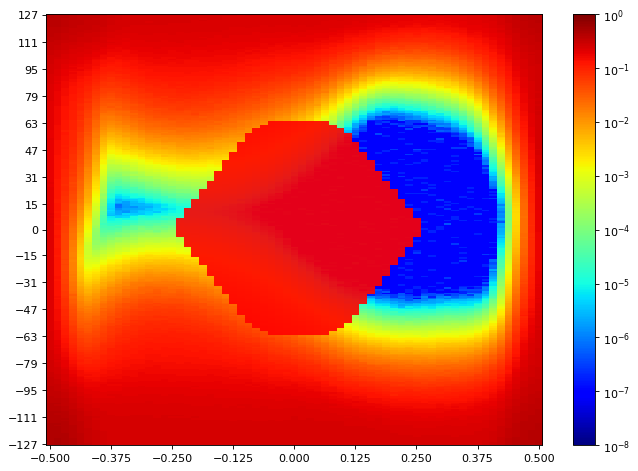

The data file committed next to this chart (first rows):
SW Version, 2020.2.2
Date and Time Started, 2022-Jun-08 20:20:25
Date and Time Ended, 2022-Jun-08 20:21:10
Scan Name, Scan 173
Link Settings, 
Reset RX After Applying Settings, false
Open Area, 1209
Horizontal Opening, 27
Horizontal Percentage, 24.62
Vertical Opening, 33
Vertical Percentage, 9.41
Dwell, BER
Dwell BER, 1e-5
Dwell Time, 0
Horizontal Increment, 1
Horizontal Range, -0.500 UI to 0.500 UI
Vertical Increment, 1
Vertical Range, 100%
Misc Info, ELF Version: 0x0009 SVN: 16356
Scan Start
2d statistical, -32, -31, -30, -29, -28, -27, -26, -25, -24, -23, -22, -21, -20, -19, -18, -17, -16, -15, -14, -13, -12, -11, -10
127, 0.4039, 0.3988, 0.3754, 0.3519, 0.3393, 0.3388, 0.321, 0.3027, 0.2768, 0.2586, 0.2499, 0.2451, 0.2464, 0.2467, 0.2459, 0.2459, 0.244, 0.2435, 0.2437, 0.2429, 0.2438, 0.2419, 0.2434
126, 0.395, 0.3897, 0.373, 0.3501, 0.3338, 0.3303, 0.3205, 0.2972, 0.2731, 0.2571, 0.2499, 0.2466, 0.2445, 0.2435, 0.245, 0.2444, 0.2453, 0.2419, 0.2418, 0.2424, 0.2414, 0.2411, 0.2388
125, 0.3942, 0.3868, 0.3667, 0.3439, 0.3314, 0.329, 0.3185, 0.2915, 0.2745, 0.2594, 0.246, 0.2447, 0.2453, 0.2411, 0.2435, 0.2437, 0.2415, 0.244, 0.2402, 0.2418, 0.2424, 0.239, 0.2383
124, 0.3893, 0.3832, 0.3622, 0.3413, 0.3298, 0.3223, 0.3103, 0.2907, 0.2716, 0.2555, 0.2467, 0.2429, 0.2407, 0.2429, 0.2427, 0.2421, 0.2412, 0.2407, 0.2394, 0.238, 0.2369, 0.2383, 0.2374
123, 0.3853, 0.3824, 0.359, 0.3374, 0.3251, 0.3148, 0.3084, 0.294, 0.2639, 0.2538, 0.2435, 0.2384, 0.2428, 0.2394, 0.2397, 0.2407, 0.2405, 0.2401, 0.2395, 0.2354, 0.2373, 0.2365, 0.2347
122, 0.385, 0.3741, 0.3568, 0.3325, 0.3195, 0.3151, 0.3052, 0.2884, 0.2617, 0.2484, 0.2401, 0.2373, 0.2415, 0.237, 0.2415, 0.2384, 0.2392, 0.2391, 0.2373, 0.2361, 0.2354, 0.2349, 0.2351
121, 0.372, 0.3687, 0.3495, 0.3298, 0.3202, 0.3094, 0.2985, 0.2805, 0.2609, 0.2459, 0.238, 0.2372, 0.2372, 0.2392, 0.2377, 0.2377, 0.2368, 0.2339, 0.2361, 0.2342, 0.2351, 0.2337, 0.2301
120, 0.3727, 0.368, 0.3477, 0.3246, 0.3127, 0.3075, 0.2854, 0.2753, 0.2544, 0.2419, 0.2374, 0.2338, 0.2341, 0.2335, 0.2334, 0.2322, 0.2339, 0.2354, 0.2351, 0.2329, 0.2268, 0.2276, 0.2277
119, 0.3641, 0.3622, 0.3379, 0.3178, 0.307, 0.3012, 0.2866, 0.2689, 0.2488, 0.2437, 0.2326, 0.2323, 0.2301, 0.2345, 0.2301, 0.2321, 0.23, 0.2325, 0.2293, 0.2283, 0.2295, 0.2237, 0.2233
118, 0.3602, 0.3555, 0.3301, 0.3087, 0.3034, 0.2962, 0.2796, 0.2624, 0.2456, 0.239, 0.2299, 0.23, 0.2306, 0.2308, 0.2317, 0.2282, 0.2293, 0.2276, 0.2259, 0.2259, 0.2259, 0.2213, 0.2216
117, 0.3552, 0.3468, 0.3264, 0.305, 0.2953, 0.2913, 0.2754, 0.2563, 0.2416, 0.2341, 0.2272, 0.2258, 0.2254, 0.2292, 0.2264, 0.2265, 0.2257, 0.2232, 0.222, 0.2228, 0.2225, 0.2215, 0.2207
116, 0.3471, 0.3422, 0.3207, 0.2996, 0.2858, 0.2779, 0.2688, 0.2469, 0.2338, 0.2213, 0.2213, 0.2224, 0.223, 0.2254, 0.2252, 0.2238, 0.2241, 0.2204, 0.2224, 0.2206, 0.2183, 0.2169, 0.2172
115, 0.3459, 0.3314, 0.3043, 0.2947, 0.2794, 0.2684, 0.2634, 0.2424, 0.2277, 0.2215, 0.2193, 0.2189, 0.2213, 0.2216, 0.2175, 0.2196, 0.2241, 0.2172, 0.2175, 0.2165, 0.2157, 0.2148, 0.211
114, 0.3416, 0.3246, 0.3075, 0.2874, 0.2792, 0.2723, 0.2584, 0.2376, 0.2239, 0.2129, 0.2129, 0.2151, 0.2173, 0.218, 0.216, 0.218, 0.2169, 0.2148, 0.2144, 0.2132, 0.2111, 0.2107, 0.2046
113, 0.3388, 0.3251, 0.2994, 0.2852, 0.2714, 0.2665, 0.2547, 0.235, 0.2208, 0.213, 0.207, 0.2088, 0.2122, 0.2159, 0.2139, 0.2126, 0.2143, 0.2143, 0.2096, 0.211, 0.2048, 0.2084, 0.2043
112, 0.324, 0.3205, 0.2966, 0.2788, 0.2693, 0.2604, 0.2419, 0.2313, 0.209, 0.2073, 0.2051, 0.2075, 0.2071, 0.2113, 0.2115, 0.2105, 0.2088, 0.2103, 0.2057, 0.2072, 0.2079, 0.2036, 0.2032
111, 0.321, 0.3096, 0.2907, 0.2745, 0.2634, 0.2555, 0.2392, 0.2293, 0.2042, 0.2022, 0.1964, 0.2033, 0.2044, 0.2079, 0.2103, 0.2053, 0.2062, 0.208, 0.2045, 0.2032, 0.2021, 0.2005, 0.2023
110, 0.3134, 0.3043, 0.2831, 0.2693, 0.2546, 0.247, 0.2269, 0.2218, 0.2064, 0.1928, 0.1908, 0.1977, 0.2021, 0.2038, 0.1993, 0.2053, 0.2013, 0.206, 0.2014, 0.1997, 0.199, 0.1974, 0.196
109, 0.3122, 0.2994, 0.2734, 0.2612, 0.2472, 0.2353, 0.2259, 0.2074, 0.1981, 0.1913, 0.1908, 0.193, 0.1928, 0.192, 0.201, 0.195, 0.1951, 0.1996, 0.195, 0.1965, 0.1951, 0.1967, 0.1937
108, 0.2994, 0.294, 0.2696, 0.2513, 0.2422, 0.2318, 0.2158, 0.2072, 0.191, 0.1874, 0.1886, 0.1914, 0.1938, 0.1966, 0.198, 0.1943, 0.1957, 0.1964, 0.1892, 0.1936, 0.1918, 0.1908, 0.1888
107, 0.2988, 0.2856, 0.2591, 0.245, 0.237, 0.2259, 0.214, 0.1973, 0.1847, 0.1761, 0.1795, 0.1842, 0.1875, 0.1897, 0.1919, 0.1854, 0.1868, 0.1865, 0.1895, 0.1885, 0.1864, 0.183, 0.1815
106, 0.299, 0.2802, 0.2584, 0.2335, 0.2304, 0.2183, 0.2058, 0.1908, 0.1774, 0.1773, 0.1712, 0.1793, 0.1832, 0.1856, 0.1869, 0.1841, 0.1873, 0.1869, 0.1861, 0.1862, 0.1844, 0.1838, 0.1782
105, 0.2917, 0.2734, 0.2508, 0.2302, 0.2251, 0.2129, 0.2015, 0.1837, 0.1718, 0.1735, 0.163, 0.1748, 0.18, 0.1812, 0.178, 0.1832, 0.1776, 0.1819, 0.1812, 0.1739, 0.1773, 0.1805, 0.1754
104, 0.2823, 0.2637, 0.2428, 0.2269, 0.2188, 0.2079, 0.1902, 0.1785, 0.1648, 0.1646, 0.1644, 0.1688, 0.1688, 0.1726, 0.1793, 0.1794, 0.1769, 0.1758, 0.178, 0.1758, 0.1735, 0.1704, 0.1774
103, 0.2819, 0.2576, 0.2361, 0.2167, 0.2133, 0.2029, 0.1839, 0.1697, 0.1578, 0.1593, 0.1605, 0.1616, 0.1715, 0.1665, 0.1735, 0.1726, 0.1686, 0.1753, 0.175, 0.1725, 0.1679, 0.1724, 0.1668
102, 0.2731, 0.2563, 0.2237, 0.2152, 0.2072, 0.1946, 0.181, 0.1638, 0.1555, 0.1535, 0.1575, 0.1603, 0.167, 0.1678, 0.1686, 0.1721, 0.1689, 0.1665, 0.1702, 0.1683, 0.1681, 0.1677, 0.1642
101, 0.2729, 0.2504, 0.2236, 0.2079, 0.1974, 0.1874, 0.1691, 0.1549, 0.1431, 0.1479, 0.1478, 0.1538, 0.1595, 0.1638, 0.1673, 0.1615, 0.1651, 0.167, 0.1662, 0.165, 0.1647, 0.1622, 0.163
100, 0.2665, 0.2357, 0.2199, 0.2055, 0.1916, 0.1845, 0.1624, 0.1512, 0.1423, 0.142, 0.1451, 0.1504, 0.1556, 0.1602, 0.1627, 0.1629, 0.1656, 0.1643, 0.1595, 0.1584, 0.1542, 0.1578, 0.1572
99, 0.2581, 0.2355, 0.2142, 0.2001, 0.1875, 0.177, 0.1487, 0.1398, 0.1344, 0.1323, 0.1405, 0.1379, 0.1511, 0.1555, 0.1588, 0.1591, 0.1591, 0.1554, 0.1535, 0.1539, 0.155, 0.1554, 0.1544
98, 0.2563, 0.2341, 0.2099, 0.1927, 0.179, 0.1662, 0.1445, 0.1361, 0.1255, 0.1239, 0.1272, 0.1405, 0.148, 0.15, 0.154, 0.1544, 0.1537, 0.1562, 0.1494, 0.1521, 0.1527, 0.1494, 0.144
97, 0.2493, 0.2265, 0.2035, 0.1892, 0.1708, 0.1645, 0.1451, 0.1278, 0.1226, 0.122, 0.1295, 0.137, 0.1411, 0.1463, 0.1485, 0.153, 0.1514, 0.1473, 0.1503, 0.151, 0.1492, 0.1469, 0.1465
96, 0.2476, 0.2222, 0.1997, 0.1771, 0.1699, 0.1572, 0.1423, 0.1241, 0.1119, 0.1234, 0.1253, 0.1272, 0.1372, 0.14, 0.1428, 0.1425, 0.1452, 0.1458, 0.1445, 0.1472, 0.1448, 0.1396, 0.1429
95, 0.249, 0.2221, 0.196, 0.1806, 0.1633, 0.1556, 0.135, 0.1125, 0.1101, 0.1114, 0.119, 0.1298, 0.1336, 0.1396, 0.1363, 0.1431, 0.142, 0.1429, 0.1408, 0.143, 0.1416, 0.1368, 0.1384
94, 0.2408, 0.2183, 0.1885, 0.1704, 0.1656, 0.1458, 0.1276, 0.1098, 0.1083, 0.1055, 0.1087, 0.1226, 0.1281, 0.1276, 0.1387, 0.1358, 0.1388, 0.1407, 0.1412, 0.1407, 0.1364, 0.1355, 0.1317
93, 0.2404, 0.2124, 0.1885, 0.1644, 0.1538, 0.1407, 0.1222, 0.1087, 0.1039, 0.1084, 0.1088, 0.1189, 0.1235, 0.1304, 0.1344, 0.1363, 0.1385, 0.1369, 0.1383, 0.1359, 0.1317, 0.1335, 0.1318
92, 0.239, 0.2095, 0.1823, 0.1658, 0.154, 0.1353, 0.118, 0.1011, 0.09381, 0.1016, 0.1078, 0.1145, 0.1222, 0.1263, 0.1321, 0.1316, 0.1312, 0.1297, 0.135, 0.1311, 0.13, 0.1286, 0.126
91, 0.2326, 0.2059, 0.1802, 0.1604, 0.1475, 0.1347, 0.1098, 0.09525, 0.08873, 0.09141, 0.09653, 0.1112, 0.1176, 0.1244, 0.1259, 0.1277, 0.125, 0.1315, 0.1293, 0.1295, 0.1265, 0.1243, 0.1189
90, 0.2305, 0.2001, 0.1745, 0.1577, 0.1415, 0.1229, 0.1027, 0.09252, 0.09044, 0.09466, 0.09759, 0.1025, 0.1093, 0.1185, 0.1205, 0.1196, 0.1268, 0.1268, 0.1224, 0.1225, 0.124, 0.1216, 0.1137
89, 0.2292, 0.1987, 0.173, 0.1541, 0.1381, 0.1191, 0.1026, 0.08969, 0.07941, 0.08824, 0.09619, 0.1035, 0.1073, 0.1173, 0.1167, 0.12, 0.1237, 0.123, 0.12, 0.1195, 0.1167, 0.1196, 0.1105
88, 0.2268, 0.1935, 0.1668, 0.1487, 0.1317, 0.1176, 0.09783, 0.08489, 0.08049, 0.08339, 0.08437, 0.09942, 0.105, 0.1125, 0.1142, 0.118, 0.1192, 0.1195, 0.1192, 0.1182, 0.1166, 0.113, 0.1098
... 216 more rows
